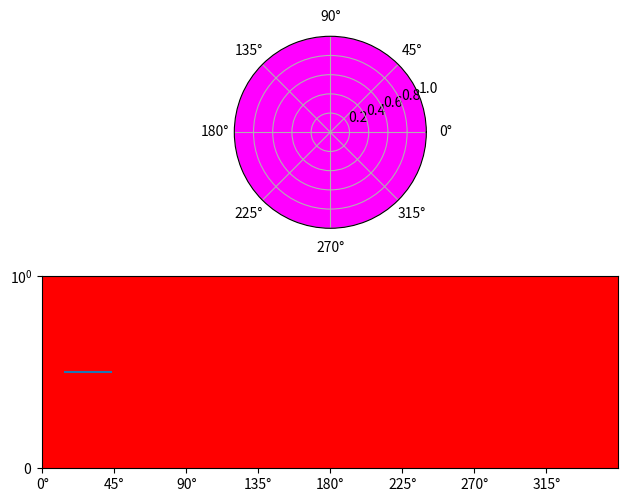

Here is the Python script that generated this plot:
#!/usr/bin/python
# coding=utf-8
import matplotlib.pyplot as plt

'''
Axes坐标轴的使用与管理 ---- 之理解型add_axes
.坐标轴通常包含Axis, Tick, Line2D, Text, Polygon等对象绘制完成,
.坐标轴的创建提供了两种方式：
    |-Figure.add_axes(*args, **kwargs)  [理解型]
    |-add_subplot(*args, **kwargs)      [快捷性]
Axes坐标轴的使用与管理 ---- 之理解型add_axes
1.add_axes函数使用的两种方式：
    |-add_axes(rect, projection=None, polar=False, **kwargs)
        |-[add_axes函数利用参数构造Axes对象]
    |-add_axes(ax) 
        |-[调用者自己构造Axes对象]
    上面两种方式本质都一样，因为参数都是一样的。
注意：下面例子把Figure分成两部分
    |-下面部分：说明add_axes(ax)
    |-上面部分：说明add_axes(rect, projection=None, polar=False, **kwargs)
2.add_axes(ax)
    .class matplotlib.axes.Axes(fig, rect, facecolor=None, frameon=True, sharex=None, sharey=None, label='', xscale=None, yscale=None, **kwargs)
    .返回Axes对象
    |-fig : Figure
        |-坐标轴所属的Figure.
    |-rect : [left, bottom, width, height]
        |-坐标轴在Figure中的位置与大小
    |-facecolor: 字符串与四元元组：None
        |-周坐标轴填充色
    |-frameon：bool：True
        |-是否绘制坐标轴边框
    |-sharex：Axes：None
        |-使用sharex指定的坐标轴的属性
    |-sharey：Axes：None
        |-使用sharey指定的坐标轴的属性
    |-label：：''
        |-坐标轴的标签
    |-xscale：字符串：None
        |-x坐标比例尺的计算方式
        |-取值：{"linear", "log", "symlog", "logit", ...}
    |-yscale：字符串：None
        |-y坐标比例尺的计算方式
        |-取值：{"linear", "log", "symlog", "logit", ...}
    
    还有其他属性可以在这儿使用。请参考官方文档。
    
3.add_axes(rect, projection=None, polar=False, **kwargs)
    |-rect : 四元元组或者列表
        |-坐标轴位置与大小
    |-projection : {None, 'aitoff', 'hammer', 'lambert', 'mollweide', 'polar', 'rectilinear', str},
        |-坐标轴的类型
    |-polar : boolean
        |-使用极坐标，取值True等价于projection='polar'.
    |-sharex, sharey : Axes
        |-使用sharey指定的坐标轴的属性
    |-label : str
        |-坐标轴标签
    
    还有其他属性可以在这儿使用。请参考官方文档。
'''
figure = plt.figure(num='Axes坐标轴的使用与管理')
# ---------------------------------------------
# 坐标轴
ax1 = plt.Axes(
    fig=figure,
    rect=[0.05, 0.05, 0.9, 0.4],
    facecolor=(1, 0, 0, 1),
    frameon=True,
    label='坐标轴Axes对象',
    xscale='linear',
    yscale='symlog'
)
figure.add_axes(ax1)
figure.add_axes(
    [0.05, 0.55, 0.9, 0.4],  # 位置与大小，必须第一个指定，不能使用形式参数
    projection='polar',  # 坐标轴类型
    sharex=ax1,  # 共享ax1中的xaxis
    # sharey=ax1,            # 共享ax1中的yaxis
    label='函数构造的坐标轴Axes',
    facecolor=(1, 0, 1, 1),  # 还可以使用其他属性
    frameon=True,
)
# ---------------------------------------------
# 图形
line = plt.Line2D(
    [0.25, 0.5, 0.75],  # 线条的所有点的X坐标
    [0.5, 0.5, 0.5])  # 线条的所有点的Y坐标

# Figure，Axes，Artist的容器关系
ax1.add_artist(line)

# 显示图形
figure.show(warn=False)
# 显式窗体
plt.show()
